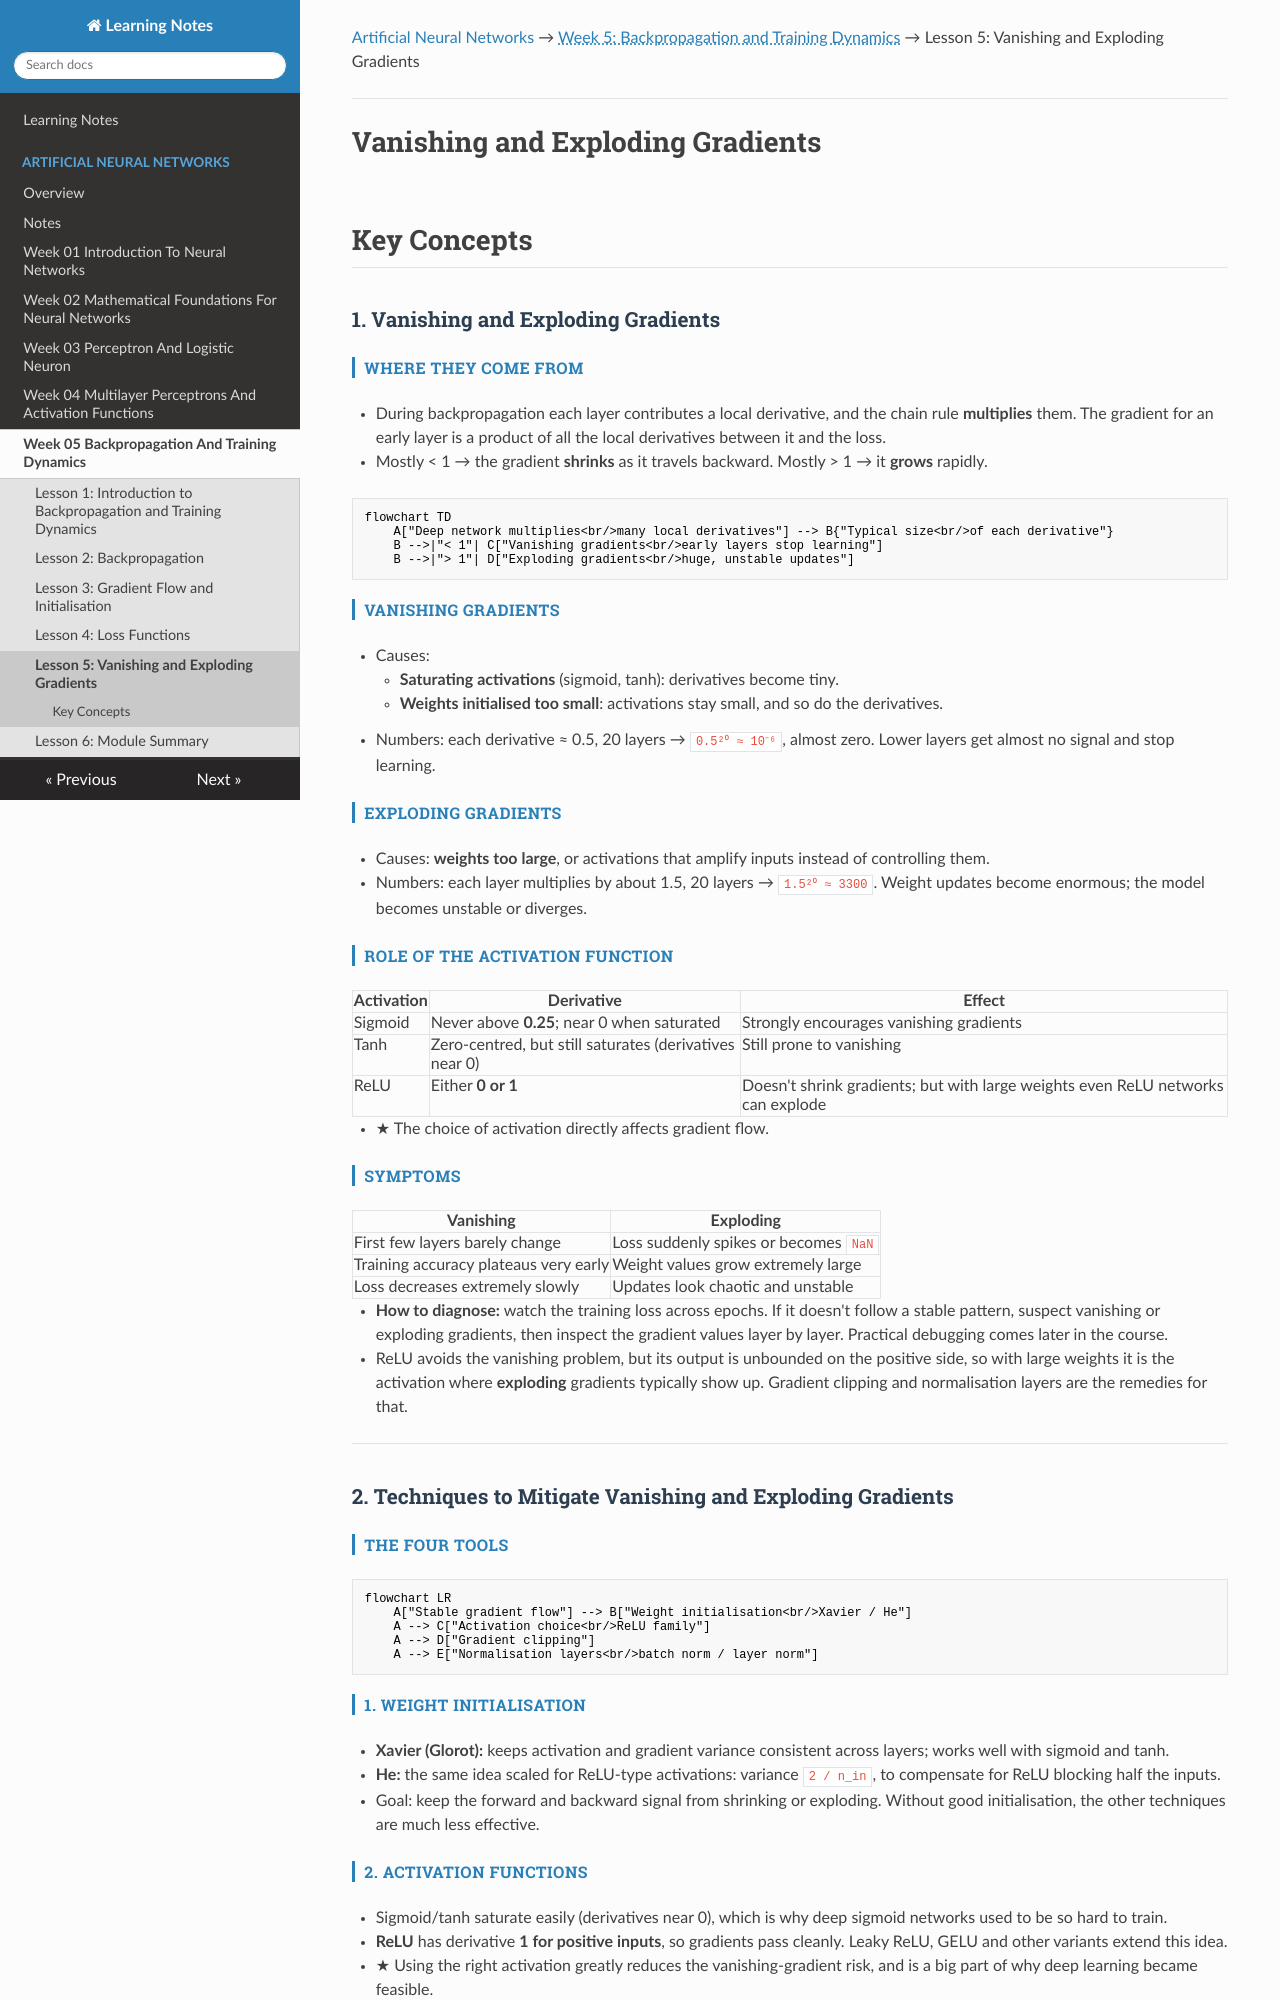

repository: renugasaraswathy/m-sc-data-science-ai · page: artificial-neural-networks/week-05-backpropagation-and-training-dynamics/lesson-05-vanishing-and-exploding-gradients/index.html · generator: mkdocs

---
title: "Lesson 5: Vanishing and Exploding Gradients"
---

[Artificial Neural Networks](../../index.md) → <span class="week-crumb">Week 5: Backpropagation and Training Dynamics</span> → Lesson 5: Vanishing and Exploding Gradients

---

# Vanishing and Exploding Gradients

## Key Concepts

### 1. Vanishing and Exploding Gradients

#### Where they come from
- During backpropagation each layer contributes a local derivative, and the chain rule
  **multiplies** them. The gradient for an early layer is a product of all the local
  derivatives between it and the loss.
- Mostly < 1 → the gradient **shrinks** as it travels backward. Mostly > 1 → it **grows**
  rapidly.

```mermaid
flowchart TD
    A["Deep network multiplies<br/>many local derivatives"] --> B{"Typical size<br/>of each derivative"}
    B -->|"< 1"| C["Vanishing gradients<br/>early layers stop learning"]
    B -->|"> 1"| D["Exploding gradients<br/>huge, unstable updates"]
```

#### Vanishing gradients
- Causes:
    - **Saturating activations** (sigmoid, tanh): derivatives become tiny.
    - **Weights initialised too small**: activations stay small, and so do the derivatives.
- Numbers: each derivative ≈ 0.5, 20 layers → `0.5²⁰ ≈ 10⁻⁶`, almost zero. Lower layers
  get almost no signal and stop learning.

#### Exploding gradients
- Causes: **weights too large**, or activations that amplify inputs instead of
  controlling them.
- Numbers: each layer multiplies by about 1.5, 20 layers → `1.5²⁰ ≈ 3300`. Weight updates
  become enormous; the model becomes unstable or diverges.

#### Role of the activation function
| Activation | Derivative | Effect |
|---|---|---|
| Sigmoid | Never above **0.25**; near 0 when saturated | Strongly encourages vanishing gradients |
| Tanh | Zero-centred, but still saturates (derivatives near 0) | Still prone to vanishing |
| ReLU | Either **0 or 1** | Doesn't shrink gradients; but with large weights even ReLU networks can explode |

- ★ The choice of activation directly affects gradient flow.

#### Symptoms
| Vanishing | Exploding |
|---|---|
| First few layers barely change | Loss suddenly spikes or becomes `NaN` |
| Training accuracy plateaus very early | Weight values grow extremely large |
| Loss decreases extremely slowly | Updates look chaotic and unstable |

- **How to diagnose:** watch the training loss across epochs. If it doesn't follow a
  stable pattern, suspect vanishing or exploding gradients, then inspect the gradient
  values layer by layer. Practical debugging comes later in the course.
- ReLU avoids the vanishing problem, but its output is unbounded on the positive side, so
  with large weights it is the activation where **exploding** gradients typically show up.
  Gradient clipping and normalisation layers are the remedies for that.

---

### 2. Techniques to Mitigate Vanishing and Exploding Gradients

#### The four tools
```mermaid
flowchart LR
    A["Stable gradient flow"] --> B["Weight initialisation<br/>Xavier / He"]
    A --> C["Activation choice<br/>ReLU family"]
    A --> D["Gradient clipping"]
    A --> E["Normalisation layers<br/>batch norm / layer norm"]
```

#### 1. Weight initialisation
- **Xavier (Glorot):** keeps activation and gradient variance consistent across layers;
  works well with sigmoid and tanh.
- **He:** the same idea scaled for ReLU-type activations: variance `2 / n_in`, to
  compensate for ReLU blocking half the inputs.
- Goal: keep the forward and backward signal from shrinking or exploding. Without good
  initialisation, the other techniques are much less effective.
